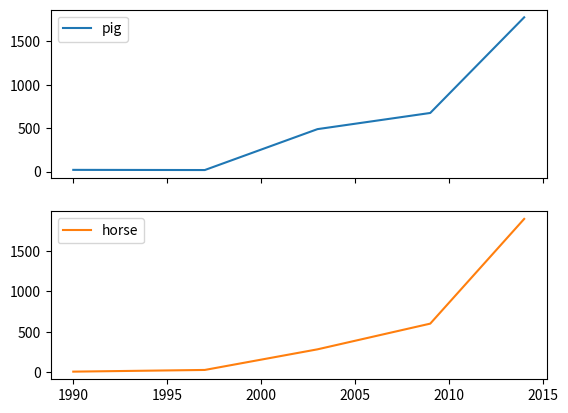

Source code (Python):
import pandas as pd
import numpy as np
import matplotlib.pyplot as plt


class GraphType():
    HIST = 0
    LINE = 1


class ManipData(object):
   
    
    def __init__(self, df):
        self.df = df
    
    def clean(self):
        self.df = self.df.dropna()
        
    def graph(self, g, **kwargs):
        if g == GraphType.HIST:
            self.hist = self.df.hist(**kwargs)
        if g == GraphType.LINE:
            self.line = self.df.plot.line(**kwargs)
            
            
def lsrl(data):
    x_vals = [pair[0] for pair in data]
    y_vals = [pair[1] for pair in data]
    
    x_mean = np.mean(x_vals)
    y_mean = np.mean(y_vals)
    
    x_stdev = np.std(x_vals)
    y_stdev = np.std(y_vals)
    


def main():
    # Example of usage
    d = pd.DataFrame({
       'pig': [20, 18, 489, 675, 1776],
       'horse': [4, 25, 281, 600, 1900]
      }, index=[1990, 1997, 2003, 2009, 2014])
    x = ManipData(pd.DataFrame(data=d))
    x.clean()
    x.graph(GraphType.LINE, subplots=True)
    plt.show()


if __name__ == '__main__':
    main()